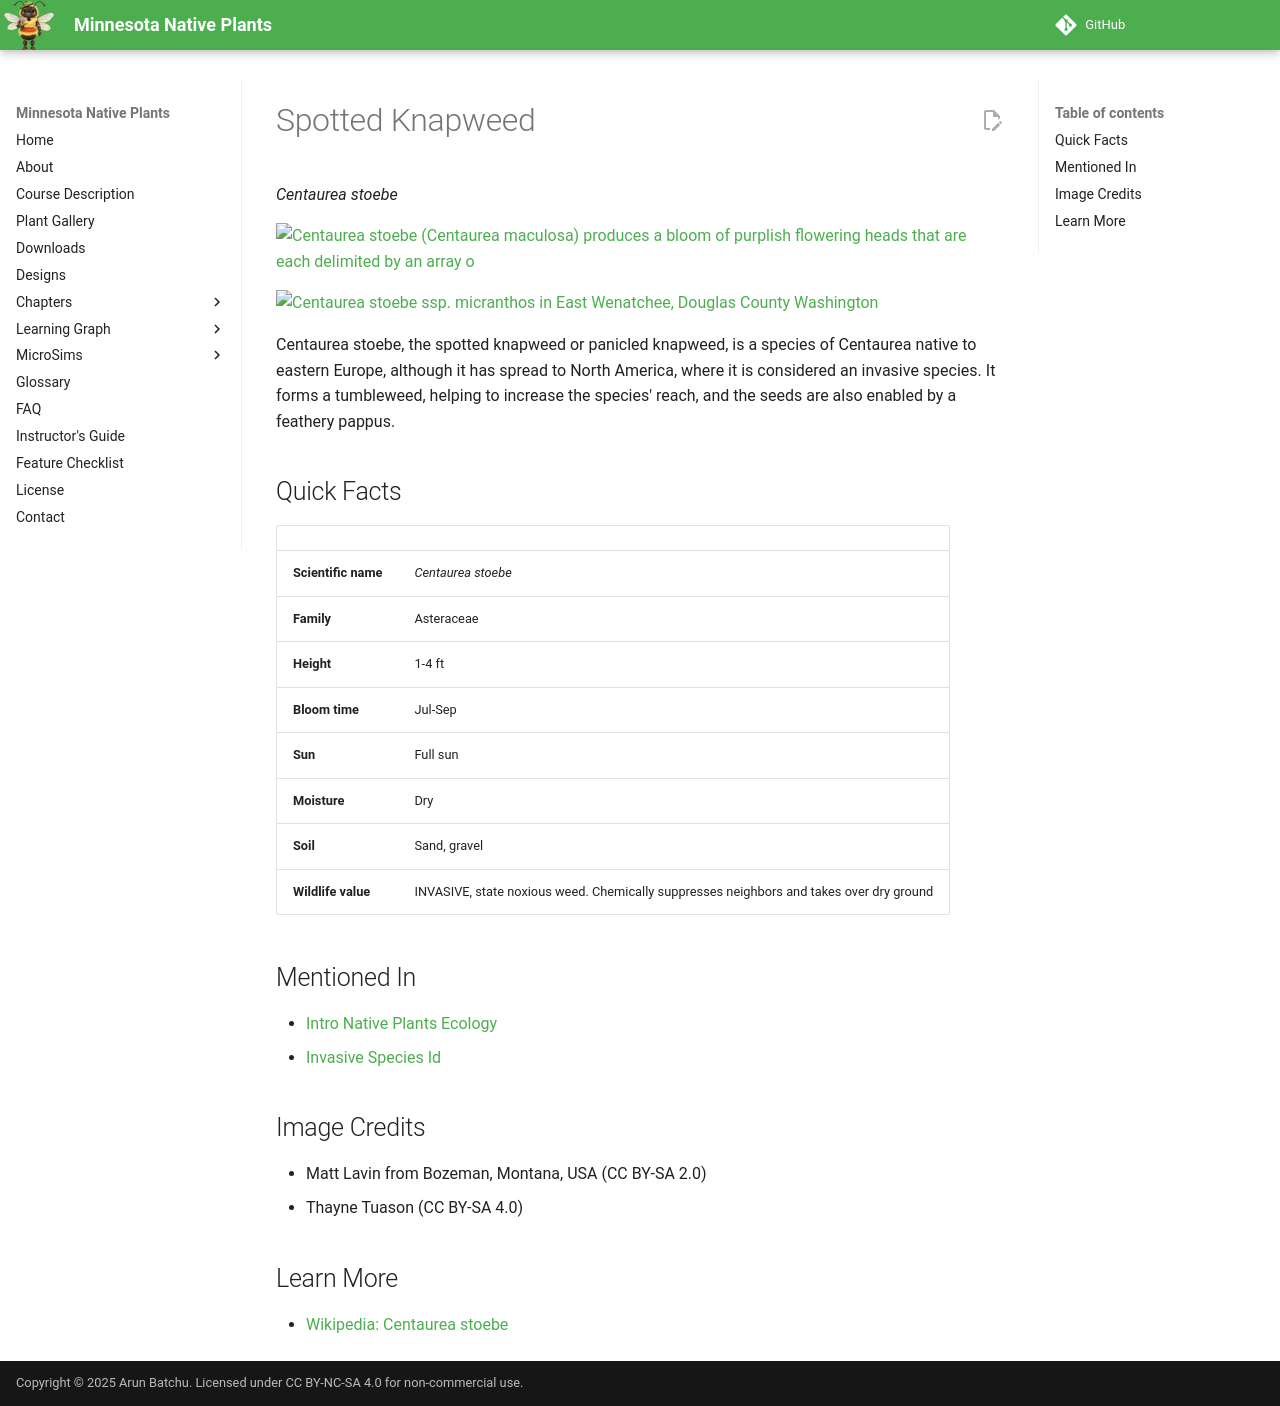

repository: arunbatchu/minnesota-native-plants · page: plants/spotted-knapweed/index.html · generator: mkdocs

# Spotted Knapweed

*Centaurea stoebe*



![Centaurea stoebe (Centaurea maculosa) produces a bloom of purplish flowering heads that are each delimited by an array o](img/spotted-knapweed-1.jpg)

![Centaurea stoebe ssp. micranthos in East Wenatchee, Douglas County Washington](img/spotted-knapweed-2.jpg)

Centaurea stoebe, the spotted knapweed or panicled knapweed, is a species of Centaurea native to eastern Europe, although it has spread to North America, where it is considered an invasive species. It forms a tumbleweed, helping to increase the species' reach, and the seeds are also enabled by a feathery pappus.

## Quick Facts

| | |
|---|---|
| **Scientific name** | *Centaurea stoebe* |
| **Family** | Asteraceae |
| **Height** | 1-4 ft |
| **Bloom time** | Jul-Sep |
| **Sun** | Full sun |
| **Moisture** | Dry |
| **Soil** | Sand, gravel |
| **Wildlife value** | INVASIVE, state noxious weed. Chemically suppresses neighbors and takes over dry ground |

## Mentioned In

- [Intro Native Plants Ecology](../chapters/01-intro-native-plants-ecology/index.md)
- [Invasive Species Id](../chapters/08-invasive-species-id/index.md)

## Image Credits

- Matt Lavin from Bozeman, Montana, USA (CC BY-SA 2.0)
- Thayne Tuason (CC BY-SA 4.0)

## Learn More

- [Wikipedia: Centaurea stoebe](https://en.wikipedia.org/wiki/Centaurea_stoebe)
